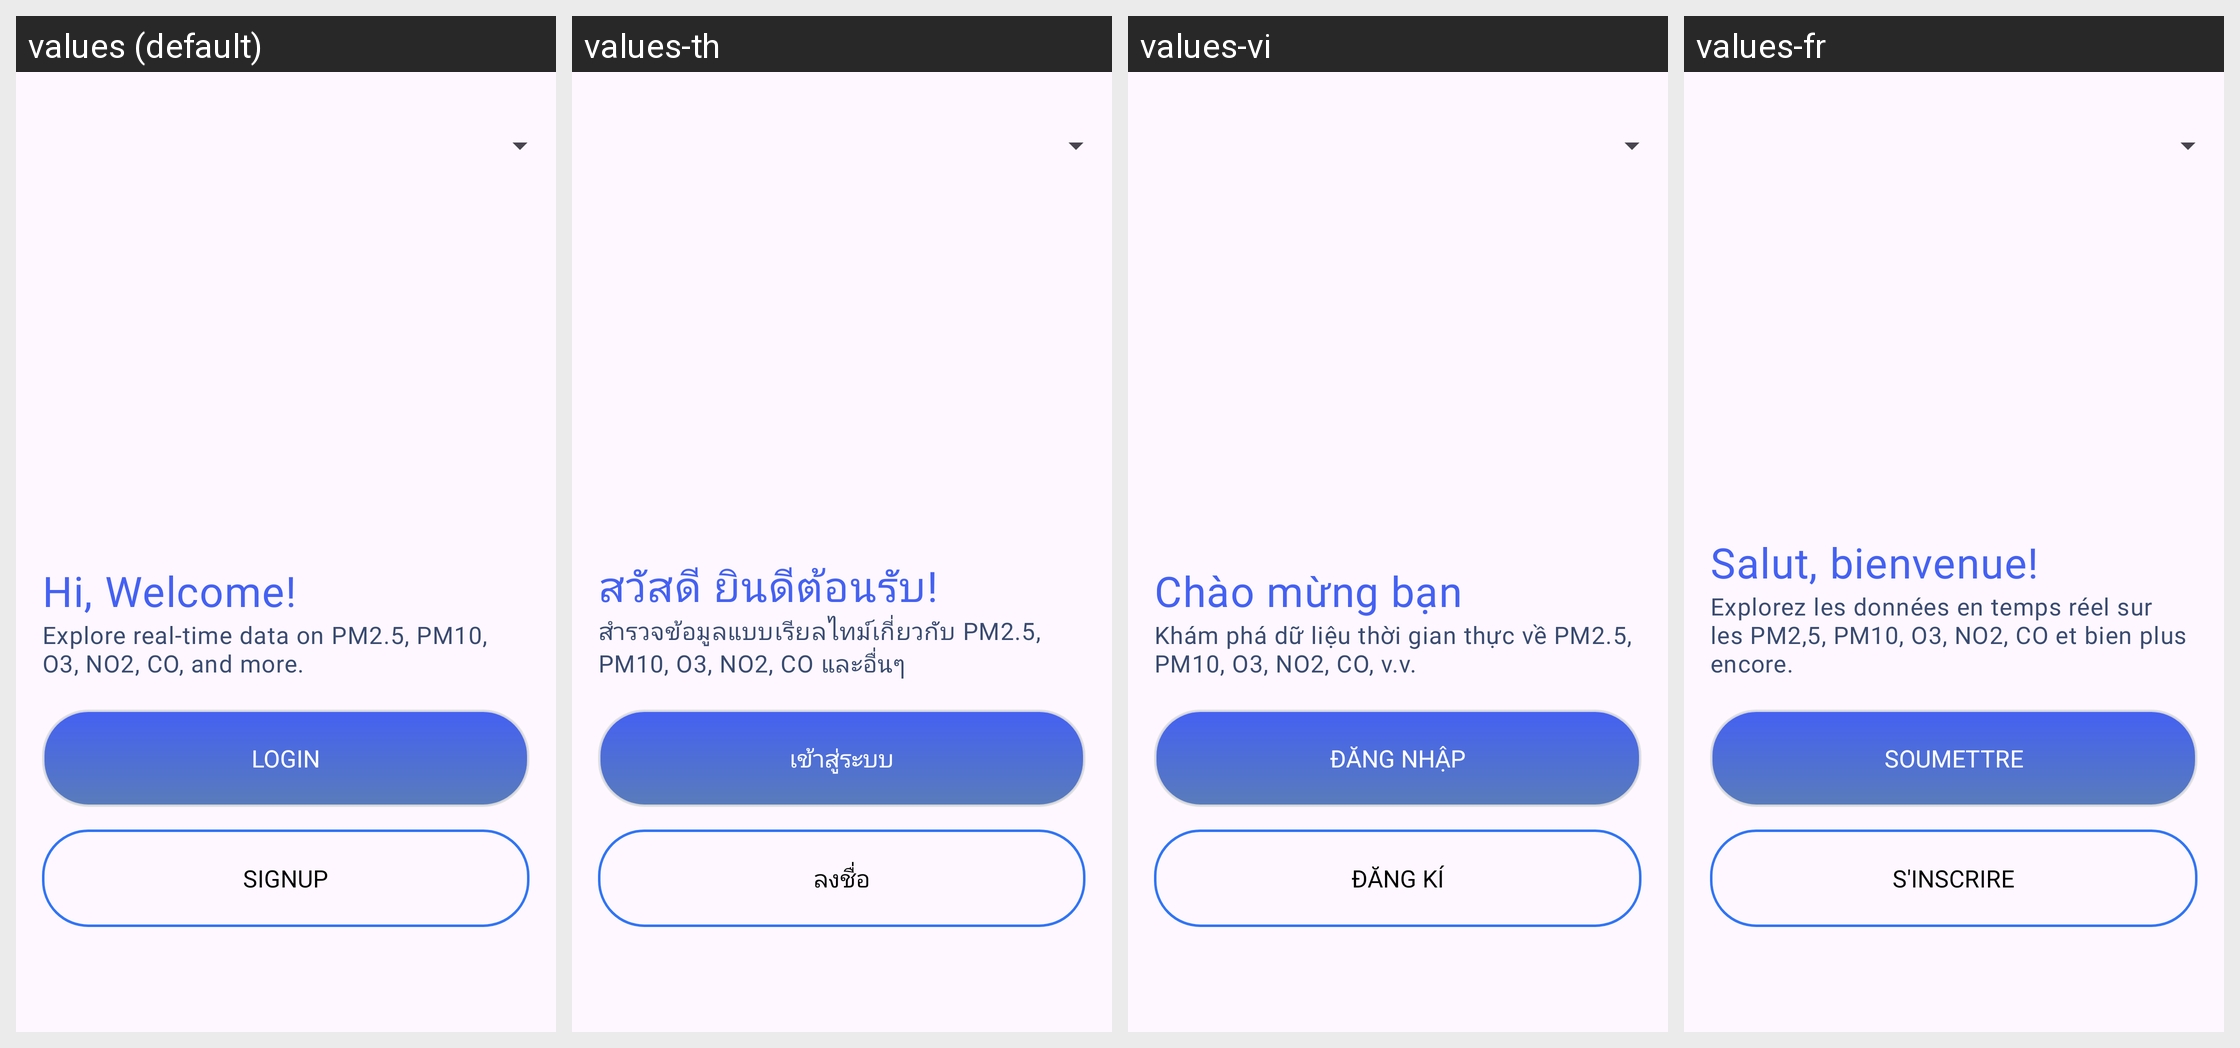

Locale-by-locale string values for the Android screen shown in this grid:
Android screen res/layout/activity_onboarding.xml rendered under 4 locales, left to right: values (default), values-th, values-vi, values-fr. Device: Nexus 5 (rendered at 1080×1920; each locale shown at half size, 540×960, under a caption strip naming it); theme Theme.Project_DBreathUIT_App.
Strings drawn on this screen, with the default value and each locale's value (text and hints the layout hard-codes, and strings that could not be matched under every locale, appear in the picture but are not listed):

TextTitleLogin
  values: Hi, Welcome!
  values-th: สวัสดี ยินดีต้อนรับ!
  values-vi: Chào mừng bạn
  values-fr: Salut, bienvenue!

TextLoginDesc
  values: Explore real-time data on PM2.5, PM10, O3, NO2, CO, and more.
  values-th: สำรวจข้อมูลแบบเรียลไทม์เกี่ยวกับ PM2.5, PM10, O3, NO2, CO และอื่นๆ
  values-vi: Khám phá dữ liệu thời gian thực về PM2.5, PM10, O3, NO2, CO, v.v.
  values-fr: Explorez les données en temps réel sur les PM2,5, PM10, O3, NO2, CO et bien plus encore.

ButtonLogin
  values: Login
  values-th: เข้าสู่ระบบ
  values-vi: Đăng nhập
  values-fr: Soumettre

ButtonSignup
  values: Signup
  values-th: ลงชื่อ
  values-vi: Đăng kí
  values-fr: S'inscrire
